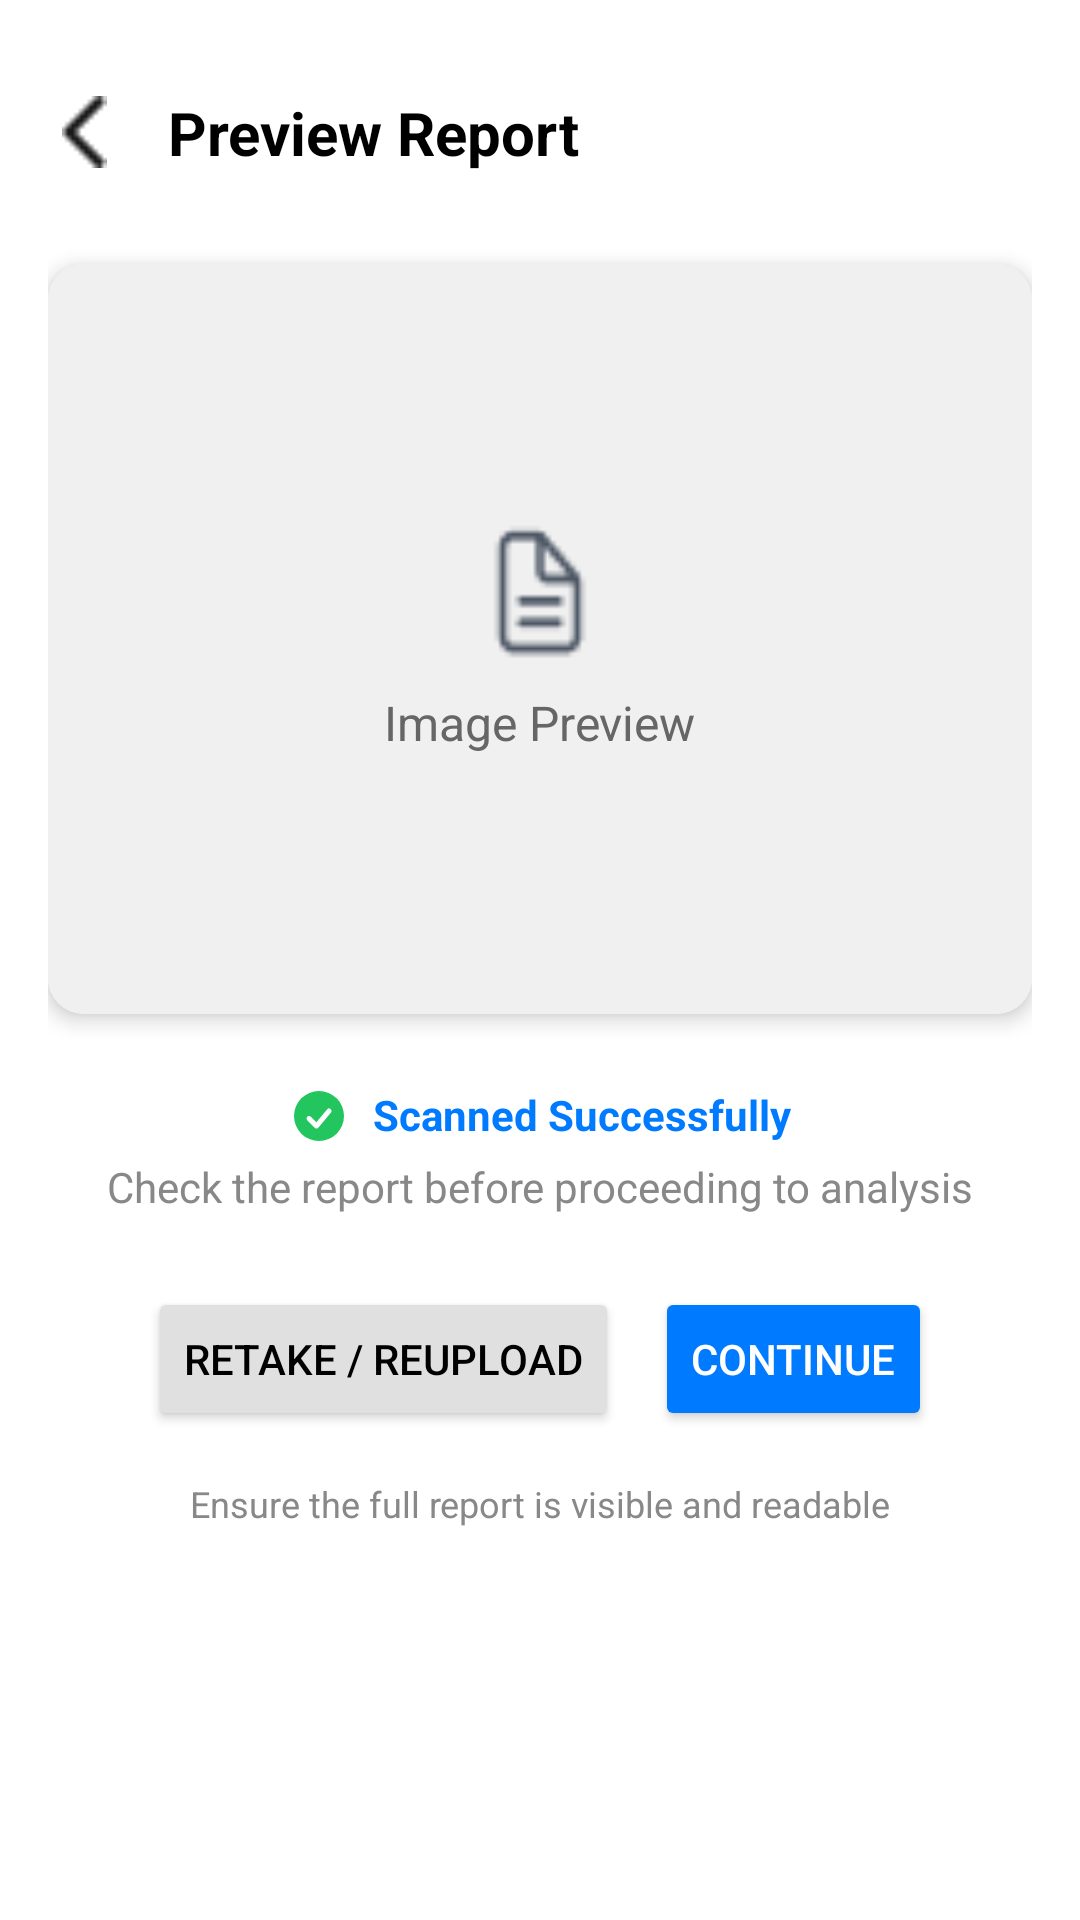

Reconstruct the res/layout file that produces this screen, plus the resources it refers to.
<!-- AndroidManifest.xml: application theme Theme.Echohealth -->
<!-- res/layout/activity_retakeupload.xml -->
<?xml version="1.0" encoding="utf-8"?>
<androidx.constraintlayout.widget.ConstraintLayout
    xmlns:android="http://schemas.android.com/apk/res/android"
    xmlns:app="http://schemas.android.com/apk/res-auto"
    xmlns:tools="http://schemas.android.com/tools"
    android:id="@+id/main"
    tools:context=".RetakeUpload"
    android:layout_width="match_parent"
    android:layout_height="match_parent"
    android:background="@android:color/white"
    android:padding="16dp">

    
    <ImageView
        android:id="@+id/backIcon"
        android:layout_width="24dp"
        android:layout_height="24dp"
        android:src="@drawable/back_arrow"
        android:contentDescription="Back"
        app:layout_constraintTop_toTopOf="parent"
        app:layout_constraintStart_toStartOf="parent"
        android:layout_marginTop="16dp" />

    
    <TextView
        android:id="@+id/titleText"
        android:layout_width="wrap_content"
        android:layout_height="wrap_content"
        android:text="Preview Report"
        android:textSize="20sp"
        android:textStyle="bold"
        android:textColor="#000000"
        app:layout_constraintStart_toEndOf="@id/backIcon"
        app:layout_constraintTop_toTopOf="@id/backIcon"
        app:layout_constraintBottom_toBottomOf="@id/backIcon"
        android:layout_marginStart="16dp" />

    
    <androidx.cardview.widget.CardView
        android:id="@+id/imagePreviewCard"
        android:layout_width="0dp"
        android:layout_height="250dp"
        app:layout_constraintTop_toBottomOf="@id/backIcon"
        android:layout_marginTop="32dp"
        app:layout_constraintStart_toStartOf="parent"
        app:layout_constraintEnd_toEndOf="parent"
        app:cardCornerRadius="12dp"
        app:cardElevation="4dp">

        <ImageView
            android:id="@+id/imagePreview"
            android:layout_width="match_parent"
            android:layout_height="match_parent"
            android:scaleType="centerCrop"
            android:background="#F0F0F0"
            android:contentDescription="Image Preview" />

        
        <LinearLayout
            android:id="@+id/fallbackContent"
            android:layout_width="match_parent"
            android:layout_height="match_parent"
            android:orientation="vertical"
            android:gravity="center"
            android:background="#F0F0F0">

            <ImageView
                android:layout_width="48dp"
                android:layout_height="48dp"
                android:src="@drawable/doc"
                android:contentDescription="Document Icon" />

            <TextView
                android:layout_width="wrap_content"
                android:layout_height="wrap_content"
                android:text="Image Preview"
                android:textSize="16sp"
                android:layout_marginTop="8dp"
                android:textColor="#666666" />
        </LinearLayout>
    </androidx.cardview.widget.CardView>

    
    <LinearLayout
        android:id="@+id/statusMessage"
        android:layout_width="wrap_content"
        android:layout_height="wrap_content"
        android:orientation="horizontal"
        android:layout_marginTop="24dp"
        app:layout_constraintTop_toBottomOf="@id/imagePreviewCard"
        app:layout_constraintStart_toStartOf="parent"
        app:layout_constraintEnd_toEndOf="parent">

        <ImageView
            android:layout_width="20dp"
            android:layout_height="20dp"
            android:src="@drawable/ic_success_check"
            android:layout_marginEnd="8dp" />

        <TextView
            android:layout_width="wrap_content"
            android:layout_height="wrap_content"
            android:text="Scanned Successfully"
            android:textColor="#007AFF"
            android:textSize="14sp"
            android:textStyle="bold" />
    </LinearLayout>

    
    <TextView
        android:id="@+id/subtitle"
        android:layout_width="wrap_content"
        android:layout_height="wrap_content"
        android:text="Check the report before proceeding to analysis"
        android:textSize="14sp"
        android:textColor="#888888"
        android:layout_marginTop="4dp"
        app:layout_constraintTop_toBottomOf="@id/statusMessage"
        app:layout_constraintStart_toStartOf="parent"
        app:layout_constraintEnd_toEndOf="parent" />

    
    <LinearLayout
        android:id="@+id/buttonGroup"
        android:layout_width="0dp"
        android:layout_height="wrap_content"
        android:layout_marginTop="24dp"
        android:orientation="horizontal"
        android:gravity="center"
        app:layout_constraintTop_toBottomOf="@id/subtitle"
        app:layout_constraintStart_toStartOf="parent"
        app:layout_constraintEnd_toEndOf="parent">

        <Button
            android:id="@+id/btnRetake"
            android:layout_width="wrap_content"
            android:layout_height="wrap_content"
            android:text="Retake / Reupload"
            android:backgroundTint="#E0E0E0"
            android:textColor="#000000"
            android:layout_marginEnd="12dp" />

        <Button
            android:id="@+id/btnContinue"
            android:layout_width="wrap_content"
            android:layout_height="wrap_content"
            android:text="Continue"
            android:backgroundTint="#007AFF"
            android:textColor="#FFFFFF" />
    </LinearLayout>

    
    <TextView
        android:id="@+id/footerNote"
        android:layout_width="wrap_content"
        android:layout_height="wrap_content"
        android:text="Ensure the full report is visible and readable"
        android:textSize="12sp"
        android:textColor="#888888"
        android:layout_marginTop="16dp"
        app:layout_constraintTop_toBottomOf="@id/buttonGroup"
        app:layout_constraintStart_toStartOf="parent"
        app:layout_constraintEnd_toEndOf="parent" />

</androidx.constraintlayout.widget.ConstraintLayout>
<!-- resources referenced by this layout -->
<resources>
  <!-- drawable back_arrow: png bitmap (drawable, 251 bytes) -->
  <!-- drawable doc: png bitmap (drawable, 630 bytes) -->
  <!-- drawable ic_success_check (drawable) -->
  <?xml version="1.0" encoding="utf-8"?>
  <vector xmlns:android="http://schemas.android.com/apk/res/android"
      android:width="96dp"
      android:height="96dp"
      android:viewportWidth="96"
      android:viewportHeight="96">
      <path
          android:fillColor="#22C55E"
          android:pathData="M48,8a40,40 0 1,0 0,80a40,40 0 1,0 0,-80z"/>
      <path
          android:pathData="M32,52l12,12l20,-24"
          android:strokeColor="#FFFFFF"
          android:strokeWidth="8"
          android:strokeLineCap="round"
          android:strokeLineJoin="round"
          android:fillColor="@android:color/transparent"/>
  </vector>
  <style name="Theme.Echohealth" parent="Base.Theme.Echohealth" />
  <style name="Base.Theme.Echohealth" parent="Theme.Material3.DayNight.NoActionBar">
          
          
      </style>
</resources>
